The GitHub repository ZingaRene/Optimized-PGGAN-Based-Approach-for-Data-Augmentation-in-Medical-Images contains a labelled image folder "generated" with 4 categories: atelectasis, cardiomegaly, effusion, pneumonia. Examples follow, each with its label.

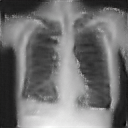
Label: atelectasis

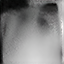
Label: pneumonia

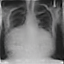
Label: atelectasis

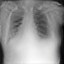
Label: cardiomegaly

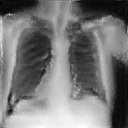
Label: cardiomegaly

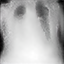
Label: pneumonia
